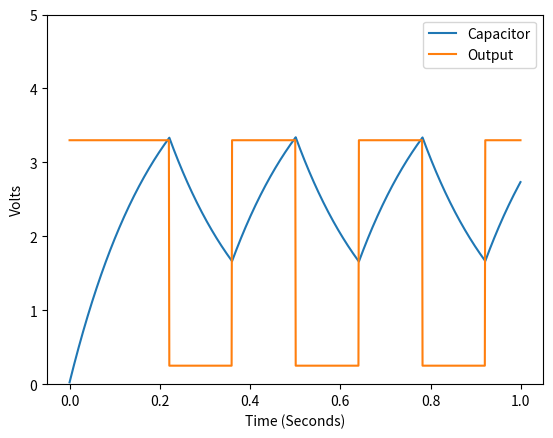

Write the Python code that produced this figure.
import math     
import matplotlib.pyplot as pplot


####  Constants  ###############################################################

vin = 5.0           # Voltage in

out_high = 3.3      # Voltage output from pin 3 when "high" 
out_low  = 0.25     # Voltage output from pin 3 when "low"
                    # (These are not simply vin and zero. See datasheet.)

farads = 2/1000000  
ohms_a = 1000       
ohms_b = 100000     
sim_time = 1       
step = sim_time / 1000  




def update_latch(latch, trigger, threshold, vin):
    
    if trigger < vin / 3:
        latch = True
    
    
    if threshold > vin * 2 / 3:
        latch = False
        
    return latch
    


def update_capacitor(cap, farads, res_a, res_b, vin, latch, step):

    if latch:
        
        tc = farads * (res_a + res_b)
        # Time proportion
        tp = step / tc
        # Percent change from existing voltage to full voltage (vin)
        pc = 1 - (1/math.e**tp)
        cap += (vin - cap) * pc
    else:
        # Discharging...
        # Calculate time constant based on going through resistor B only
        tc = farads * res_b
        # Time proportion
        tp = step / tc
        # Percent change from existing voltage down to zero
        pc = 1 - (1/math.e**tp)
        cap -= cap * pc

    return cap



time = 0
cap = 0
latch = True
vout = out_high

cap_list = []
out_list = []
time_list = []


####  Simulate  

while time < sim_time:
    cap = update_capacitor(cap, farads, ohms_a, ohms_b, vin, latch, step)
    latch = update_latch(latch, cap, cap, vin)
    if latch:
        vout = out_high
    else:
        vout = out_low
    cap_list.append(cap)
    out_list.append(vout)
    time_list.append(time)
    time += step
    


# Print constants
print()
print('Capacitor: ' + str(farads * 1000000) + 'mf')
print('Resistor A: ' + str(ohms_a/1000) + 'K')
print('Resistor B: ' + str(ohms_b/1000) + 'K')
print('Vcc: +' + str(vin) + 'V')
print()

time_high = 0.693 * (ohms_a + ohms_b) * farads
time_low = 0.693 * ohms_b  * farads
time_total = time_high + time_low
print('Time high: ' + str(time_high*1000) + 'ms')
print('Time low: ' + str(time_low*1000) + 'ms')
print('Total period: ' + str(time_total*1000) + 'ms')
print('Duty cycle: ' + str(round(time_high/time_total*100, 2)) + '%')
print('Frequency: ' + str(round(1/time_total, 2)) + 'Hz')
print('Periods simulated: ' + str(len(time_list)))
print()



# Capacitor voltages
pplot.plot(time_list, cap_list, label='Capacitor')
# Output (Q) voltages
pplot.plot(time_list, out_list, label='Output')
pplot.xlabel('Time (Seconds)')
pplot.ylabel('Volts')
pplot.ylim(0, vin)
pplot.legend(loc='upper right')

pplot.show()